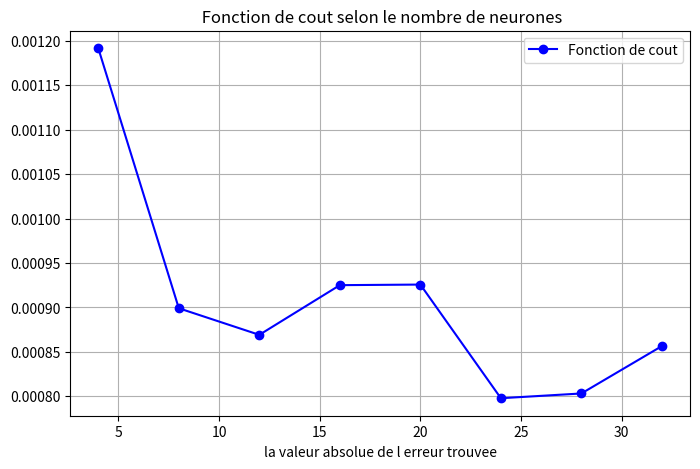

The script that saved this image:
import numpy as np 
import matplotlib.pyplot as plt

nombre_neurones = range(4,33, 4)
liste_erreur=[]

# Calculer la fonction non lineaire sigmoid 
def sigmoid(x):
    output = 1/(1+np.exp(-x))
    return output

# Calculer la derivee 
def sigmoid_output_to_derivative(output):
    return output*(1-output)

# dataset d entree
X = np.array([  [0,0,1],
                [0,1,1],
                [1,0,1],
                [1,1,1] ])

y = np.array([
    [0],
    [1],
    [1],
    [0]
])

for nb in nombre_neurones:
    print(" Entrainement avec la valeur de nombre de neurones de:"+ str(nb))
    # Reproductibilité des résultats
    np.random.seed(1)

    # initialiser les poids 
    synapse_0 = 2*np.random.random((3,nb)) - 1
    synapse_1 = 2*np.random.random((nb,1)) - 1

    for iter in range(60000):

    # propagation avant
        layer_0 = X
        layer_1 = sigmoid(np.dot(layer_0,synapse_0))
        layer_2 = sigmoid(np.dot(layer_1,synapse_1))

        layer_2_error = layer_2 - y

        if(iter % 10000) == 0:
            print ("Erreur apres "+ str(iter)+ "iterations"+ str(np.mean(np.abs(layer_2_error ))))

        # calcule de la pente 
        layer_2_delta= layer_2_error * sigmoid_output_to_derivative(layer_2)
        layer_1_error = layer_2_delta.dot(synapse_1.T)
        layer_1_delta = layer_1_error * sigmoid_output_to_derivative(layer_1)

        # Ajuster les poids 

        synapse_1 -= 10 * (layer_1.T.dot(layer_2_delta)) 
        synapse_0 -= 10 * (layer_0.T.dot(layer_1_delta)) 

    erreur_final = np.mean(np.abs(layer_2_error ))
    print("erreur final avec "+str(nb)+" "+ str(erreur_final))

    liste_erreur.append(erreur_final)

#tracer un courbe 
plt.figure( figsize=(8,5))
plt.plot(nombre_neurones,liste_erreur, marker='o',color='b',label='Fonction de cout')
plt.xlabel("Nombre de neurones dan la couche cachee")
plt.xlabel("la valeur absolue de l erreur trouvee")
plt.title(" Fonction de cout selon le nombre de neurones")
plt.legend()
plt.grid()
plt.show()




      
